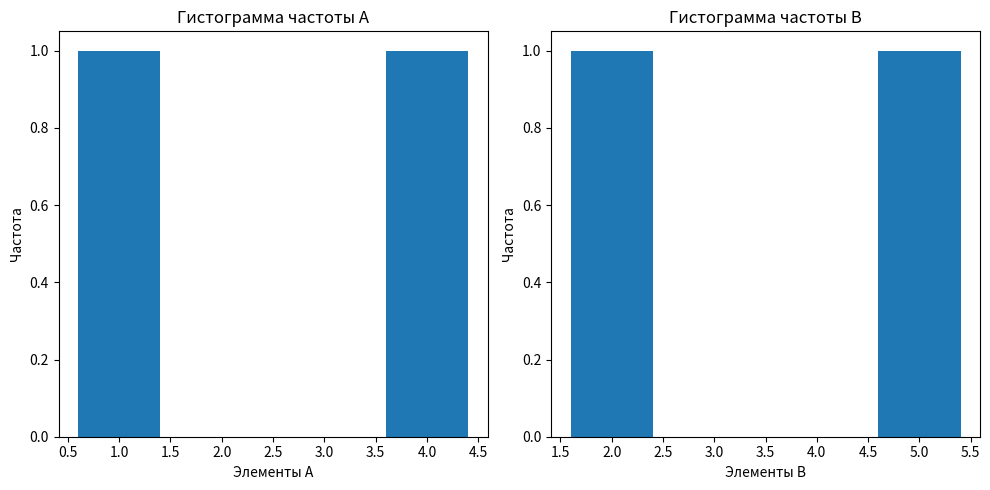
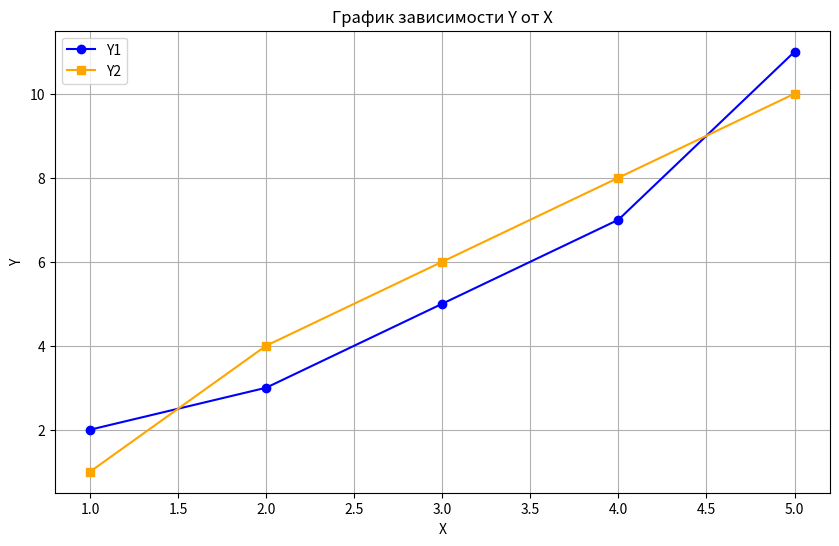

Source code (Python) for these figures, in order:
import pandas as pd
import numpy as np
import matplotlib.pyplot as plt

# 1

data_list = [[1, 2, 3], [4, 5, 6]]
df_from_list = pd.DataFrame(data_list, columns=['A', 'B', 'C'])
print("DataFrame из списка:")
print(df_from_list)

data_array = np.array([[7, 8, 9], [10, 11, 12]])
df_from_array = pd.DataFrame(data_array, columns=['D', 'E', 'F'])
print("\nDataFrame из NumPy массива:")
print(df_from_array)

data_dict = {
    'G': [13, 14],
    'H': [15, 16]
}
df_from_dict = pd.DataFrame(data_dict)
print("\nDataFrame из словаря:")
print(df_from_dict)

# 2
non_intersecting_elements = df_from_list[~df_from_list['A'].isin(df_from_array['D'])]
print("\nНе пересекающиеся элементы в столбце A:")
print(non_intersecting_elements)

# 3
frequency_A = df_from_list['A'].value_counts()
frequency_B = df_from_list['B'].value_counts()

print("\nЧастота уникальных элементов в столбце A:")
print(frequency_A)

print("\nЧастота уникальных элементов в столбце B:")
print(frequency_B)

plt.figure(figsize=(10, 5))

plt.subplot(1, 2, 1)
plt.bar(frequency_A.index, frequency_A.values)
plt.title('Гистограмма частоты A')
plt.xlabel('Элементы A')
plt.ylabel('Частота')

plt.subplot(1, 2, 2)
plt.bar(frequency_B.index, frequency_B.values)
plt.title('Гистограмма частоты B')
plt.xlabel('Элементы B')
plt.ylabel('Частота')

plt.tight_layout()
plt.show()

# 4
vertical_concat = pd.concat([df_from_list, df_from_array], axis=0, ignore_index=True)
print("\nВертикальная конкатенация DataFrame:")
print(vertical_concat)

horizontal_merge = pd.merge(df_from_list, df_from_dict, left_index=True, right_index=True)
print("\nГоризонтальное объединение DataFrame:")
print(horizontal_merge)

# 5.
data_plot = {
    'X': [1, 2, 3, 4, 5],
    'Y1': [2, 3, 5, 7, 11],
    'Y2': [1, 4, 6, 8, 10]
}
df_plot = pd.DataFrame(data_plot)

plt.figure(figsize=(10, 6))
plt.plot(df_plot['X'], df_plot['Y1'], marker='o', label='Y1', color='blue')
plt.plot(df_plot['X'], df_plot['Y2'], marker='s', label='Y2', color='orange')
plt.title('График зависимости Y от X')
plt.xlabel('X')
plt.ylabel('Y')
plt.legend()
plt.grid()
plt.show()
import numpy as np
import matplotlib.pyplot as plt